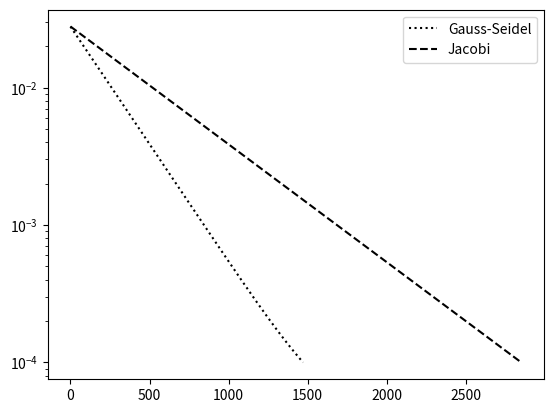

The matplotlib source for this figure:
import numpy
import scipy.sparse
from math import pi
from matplotlib import pyplot
%matplotlib inline

def L2_residual(phi, f):
    """
    Computes the L2-norm of the residual
    Inputs:
    -------
      phi: (numpy.array of floats) solution vector
        f: (numpy.array of floats) RHS
    Returns:
    --------
        L2_norm: (float) L2 norm of the residual
    """
    A_phi = numpy.zeros(len(phi)-2) # stores dot(A,phi)
    A_phi[1:-1] = 2*phi[2:-2] - phi[1:-3] - phi[3:-1]
    A_phi[0] = 2*phi[1] - phi[2]
    A_phi[-1] = 2*phi[-2] - phi[-3]

    res = f - A_phi
    L2_norm = numpy.sqrt(numpy.sum(res*res))
    
    return L2_norm
    

def jacobi(phi, f, BC1, BC2, tol, max_iter):
    """
    Solves a 1D Poisson equation with Jacobi and Dirichlet BCs
    Inputs:
    -------
        phi: (array of float) solution vector
        f  : (array of float) RHS vector
        BC1: (float) boundary condition at 0
        BC2: (float) boundary condition at L
        tol: (float) tolerance
    max_iter: (int) max number of iterations
    Returns:
    --------
        phi: (array of float) solution vector
  res_array: (array of float) array with residual at each iteration
    """
    N = len(phi)
    res = 1.
    res_array = []
    iteration = 0
    while res>tol and iteration<max_iter:
        phi_prev = phi.copy()
        for i in range(1,len(phi)-1):
            phi[i] = 0.5*(f[i-1] + phi_prev[i-1] + phi_prev[i+1])
        phi[0]  = BC1
        phi[-1] = BC2
        res = L2_residual(phi, f)
        res_array.append(res)
        iteration += 1
        
    return phi, res_array
        

N = 101
L = 2*pi
h = L/(N-1)
x = numpy.linspace(0,L,N)
phi_jacobi = numpy.zeros(N)
b = numpy.sin(x[1:-1])

tol = 1e-4
max_iter = 10000

f = b*h*h

phi_jacobi, res_array_jacobi = jacobi(phi_jacobi, f, 0., 0., tol, max_iter)

def gauss_seidel(phi, f, BC1, BC2, tol, max_iter):
    """
    Solves a 1D Possion equation with Gauss-Seidel and Dirichlet BCs
    Inputs:
    -------
        phi: (array of float) solution vector
        f  : (array of float) RHS vector
        BC1: (float) boundary condition at 0
        BC2: (float) boundary condition at L
        tol: (float) tolerance
    max_iter: (int) max number of iterations
    Returns:
    --------
        phi: (array of float) solution vector
  res_array: (array of float) array with residual at each iteration
    """
    N = len(phi)
    res = 1.
    res_array = []
    iteration = 0
    while res>tol and iteration<max_iter:
        for i in range(1,len(phi)-1):
            phi[i] = 0.5*(f[i-1] + phi[i-1] + phi[i+1])
        phi[0]  = BC1
        phi[-1] = BC2
        res = L2_residual(phi, f)
        res_array.append(res)
        iteration += 1
        
    return phi, res_array

phi_gs = numpy.zeros(N)
phi_gs, res_array_gs = gauss_seidel(phi_gs, f, 0., 0., tol, max_iter)

pyplot.semilogy(res_array_gs, c='k', ls=':', label='Gauss-Seidel')
pyplot.semilogy(res_array_jacobi, c='k', ls='--', label='Jacobi')
pyplot.legend(loc='best');

